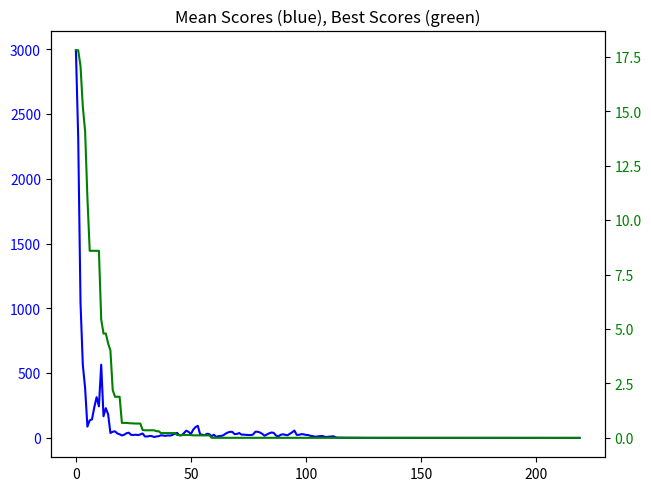

The matplotlib source for this figure:
import math
import numbers
import random

import matplotlib.pyplot as plt
import numpy as np

class ContinuousChromosome(list):
    def __init__(self, yp, *args, **kwargs):
        super().__init__(yp)
        self.__args = args
        self.__kwargs = kwargs
        
    @property
    def yp(self):
        return self
    
    def __call__(self, *args, **kwargs):
        assert False, 'Error: {}.__call__() is undefined!'.format(self.__class__.__name__)

    def mutate_with_p(self, p, sd=None):
        N = len(self)
        for idx in range(N):
            if p < random.uniform(0, 1):
                sd2 = abs(self[idx]) / 10 if sd is None else sd
                self[idx] = random.gauss(self[idx], sd2)
        return True
    
    def mutate_all(self, sd=None):
        return mutate_with_p(1.0, sd)

    def clone_with(self, yp):
        # print('yp = {}'.format(yp))
        return self.__class__(yp, *self.__args, **self.__kwargs)


def crossover(individual_a, individual_b, first_only=False):
    assert type(individual_a) == type(individual_b), 'Error in crossover operation, {} is not the same type as {}'.format(type(individual_a), type(individual_b))

    def do_crossover(idx, a, b):
        first = list(a[:idx])
        second = list(b[idx:])
        result = first + second
        # print('first = {}, second = {}, result = {}'.format(first, second, result))
        return a.clone_with(result)
    
    p = random.uniform(0, 1)
    idx = int(math.floor((min(len(individual_a), len(individual_b)) + 1) * p))
    # print('p = {}, idx = {}'.format(p, idx))
    children = []
    
    
    children.append(do_crossover(idx, individual_a, individual_b))
    
    if not first_only:
        children.append(do_crossover(idx, individual_b, individual_a))
        
    return children


class GeneticAlgorithmConfiguration:
    default_elitism = 0.175
    default_max_generations = 1000
    default_mutation_rate = 0.2
    
    def __init__(self, elitism=None, mutation_rate=None, max_generations=None):
        self.__elitism = GeneticAlgorithmConfiguration.default_elitism if elitism is None else elitism
        self.__max_generations = GeneticAlgorithmConfiguration.default_max_generations if max_generations is None else max_generations
        self.__mutation_rate = GeneticAlgorithmConfiguration.default_mutation_rate if mutation_rate is None else mutation_rate
        
    @property
    def elitism(self):
        return self.__elitism
    
    @property
    def max_generations(self):
        return self.__max_generations
    
    @property
    def mutation_rate(self):
        return self.__mutation_rate
    
    
class GeneticAlgorithmStatistics:
    def __init__(self, generation, pop_size, num_elite, best_score, best_individual, mean_score, saved=None):
        self.generation = generation
        self.num_elite = num_elite
        self.best_score = best_score
        self.best_individual = best_individual
        self.mean_score = mean_score
        self.pop_size = pop_size
        self.saved = saved
    
    
class ContinuousGeneticAlgorithm:
    run_number = 0
    
    def __init__(self, population, fitness, ending=None, config=None, callbacks={}, debug_file=None):
        self.__population = population
        self.__fitness = fitness
        self.__ending = ending
        self.__config = GeneticAlgorithmConfiguration() if config is None else config
        self.__callbacks = callbacks
        self.__debug_file = debug_file
        
    def run(self, max_generations=None, sd=None, num_saved=None):
        statistics = []
        generation = 0
        pop_size = len(self.__population)
        num_elite = 0 if self.__config is None else int(math.ceil(self.__config.elitism * pop_size))
        
        debug_file = None
        run_number = self.__class__.run_number
        self.__class__.run_number += 1
        
        try:
            debug_file = open(self.__debug_file, 'a+')
        except Exception as e:
            print(e)
        
#        print('pop_size = {}, num_elite = {}'.format(pop_size, num_elite))
#        print('elitism = {}'.format(self.__config.elitism))
        if max_generations is None:
            if self.__config is not None:
                max_generations = self.__config.max_generations
            else:
                max_generations = GeneticAlgorithmConfiguration.default_max_generations
              
        if debug_file:
            debug_file.write('**** Begin Continuous GA Run population size = {}****\n'.format(len(self.__population)))
            
        while (not self.__ending_criteria_met(statistics)) and (generation < max_generations): # TODO: ADD ENDING CRITERIA
            p_mutate = GeneticAlgorithmConfiguration.default_mutation_rate
            if self.__config is not None:
                if isinstance(self.__config.mutation_rate, numbers.Number):
                    p_mutate = self.__config.mutation_rate
                else:
                    p_mutate = self.__config.mutation_rate(generation) # TODO: DECIDE IF THIS IS THE ONLY ARGUMENT
#            print('Generation {}, p_mutate = {}'.format(generation, p_mutate))
            if 'begin_generation' in self.__callbacks:
                self.__callbacks['begin_generation'](generation)
            scores = []
            for c in self.__population:
                fit = self.__fitness(c)
                scores.append( (fit, c) )
                if 'calc_individual' in self.__callbacks:
                    self.__callbacks['calc_individual'](c)                
            scores.sort(key = lambda x: x[0])
            # for score, c in scores: # TODO: ADD A CALLBACK TO PROCESS THE SCORES???
            #     c_fmt = ','.join(['{:0.4f}'.format(v) for v in c])
            #     print('\t{:0.4}: [{}]'.format(score, c_fmt))

            if debug_file:
                for idx, (fit, c) in enumerate(scores):
                    debug_file.write('{}, {}, {}, {}, {}\n'.format(run_number, generation, idx, fit, c))
                
            children = [scores[idx][1] for idx in range(num_elite)]

#            print('\tElite Children = {}'.format(children))
            score_values = np.array([score[0] for score in scores])
            score_min, score_max = score_values[0], score_values[-1]
            best_individual = scores[0][1]
            mean_fitness = np.mean(score_values)
            saved = None
            if (num_saved is not None) and (num_saved > 0):
                saved = scores[:num_saved]
            pass_stats = GeneticAlgorithmStatistics(generation, pop_size, num_elite, score_min, best_individual, mean_fitness, saved=saved)
            statistics.append(pass_stats)
            w = list( (score_max - score_values) / (score_max - score_min) ) # TODO: THIS IS CURRENTLY NOT WORKING CORRECTLY AS IT WILL ALWAYS IGNORE THE WORST SCORE... THERE SHOULD BE A BETTER WAY
            #print(w)
            #print(score_values)
            sd_val = sd if isinstance(sd, numbers.Number) else sd(generation, scores[0][0], mean_fitness)
            while len(children) < pop_size:
                individual_a, individual_b = random.choices(self.__population, w, k=2)
                new_children = crossover(individual_a, individual_b)
                for child in new_children:
                    child.mutate_with_p(p_mutate, sd=sd_val)
                    children.append(child)
                    if len(children) == pop_size:
                        break
                #print(individual_a, individual_b)
            self.__population = children
            if 'end_generation' in self.__callbacks:
                self.__callbacks['end_generation'](generation, pass_stats)             
            generation = generation + 1 
        if debug_file:
            try:
                debug_file.close()
            except Exception as e:
                print(e)
            
        return statistics


    def __ending_criteria_met(self, stats):
        if (self.__ending is None) or (stats is None):
            return False
        try:
            return self.__ending(stats)
        except Exception:
            pass
        return False
    
    
class MonotonicityWrapper:
    def __init__(self, func, weight=1.05):
        self.__func = func
        self.__weight = weight
        
    def __call__(self, c):
        fitness = self.__func(c)
        if len(c) > 2:
            deviations = 0
            neg_two = c[0]
            neg_one = c[1]
            for v in c[2:]:
                rising = neg_one > neg_two
                if rising:
                    deviations += (1 if v < neg_one else 0)
                else:
                    deviations += (1 if v > neg_one else 0)
                neg_two = neg_one
                neg_one = v
            fitness *= pow(self.__weight, deviations)
        return fitness


class monotonic_constraint:
    def __init__(self, weight=1.05):
        self.__weight = weight
        
    def __call__(self, func):
        return MonotonicityWrapper(func, self.__weight)
    
    
def plot_ga_scores(stats):
    generations = np.array([stat.generation for stat in stats])    
    best_scores = np.array([stat.best_score for stat in stats])
    mean_scores = np.array([stat.mean_score for stat in stats])            

    fig, ax = plt.subplots(1, constrained_layout=True, sharex=True)
    ax.set_title('Mean Scores (blue), Best Scores (green)')
    ax.plot(generations, mean_scores, c='b')
    ax0 = ax.twinx()
    ax0.plot(generations, best_scores, c='g')
    ax0.yaxis.label.set_color('g')
    ax.tick_params(axis='y', labelcolor='b')
    ax0.tick_params(axis='y', labelcolor='g')

    return fig, [ax, ax0]


if __name__ == '__main__':
    import matplotlib.pyplot as plt
    
    target_chromosome = [2.5, -7.6, 0.15]
    def generate_population(N=25):
        population = []
        for _ in range(N):
            vals = [random.uniform(-10, 10) for _ in range(3)]
            population.append(ContinuousChromosome(vals))
        return population
    
    def fitness(chromo):
        def calc(v, c):
            return (c[0] * v**2) + (c[1] * v) + c[2]
        err = (calc(-1.0, target_chromosome) - calc(-1.0, chromo)) ** 2
        err += (calc(0, target_chromosome) - calc(0, chromo)) ** 2
        err += (calc(1.0, target_chromosome) - calc(1.0, chromo)) ** 2            
        err += (calc(3.0, target_chromosome) - calc(3.0, chromo)) ** 2 
        return err
    
    def end_below_tenth(statistics):
        if len(statistics) == 0:
            return False
        return statistics[-1].best_score < 0.0001

    def sd_func(idx, best, mean):
        if idx < 100:
            return 0.35
        return 0.025
    
    # chromo_a = ContinuousChromosome([0, 1, 2, 3, 4])
    # chromo_b = ContinuousChromosome([9, 8, 7, 6, 5])
    # for _ in range(15):
    #     print(crossover(chromo_a, chromo_b))
        
    
    population = generate_population()
    ga = ContinuousGeneticAlgorithm(population, fitness, ending=end_below_tenth, debug_file='../logs/continuous_ga_test.log')
    stats = ga.run(max_generations=1000, sd=sd_func)

    print('Generations Run = {}'.format(len(stats)))
    print('Target Individual = {}'.format(target_chromosome)) 
    print('Best Score = {}'.format(stats[-1].best_score))       
    print('Best Individual = {}'.format(stats[-1].best_individual))
    
    plot_ga_scores(stats)
    
    plt.show()    
